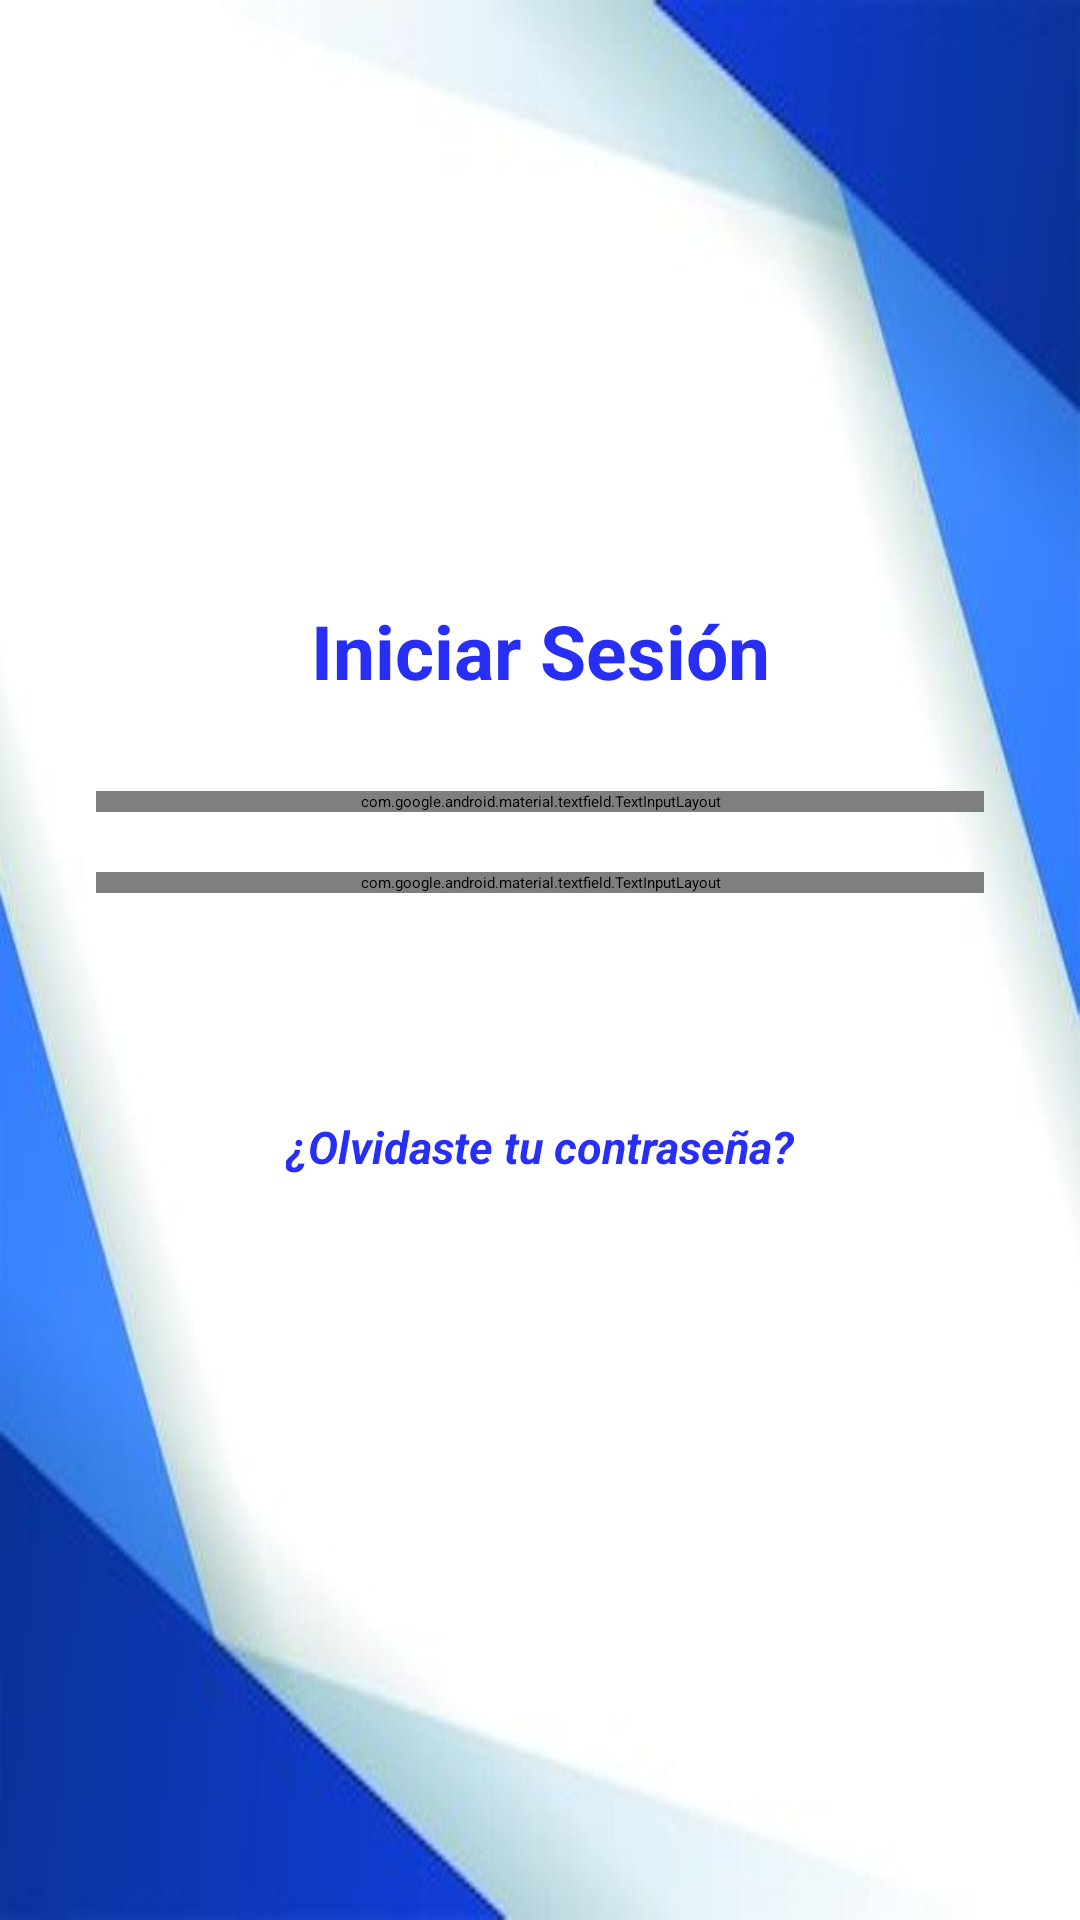

Layout XML and referenced resources for this Android screen:
<!-- AndroidManifest.xml: application theme Theme.MyApplication -->
<!-- res/layout/activity_main.xml -->
<?xml version="1.0" encoding="utf-8"?>
<androidx.constraintlayout.widget.ConstraintLayout xmlns:android="http://schemas.android.com/apk/res/android"
    xmlns:app="http://schemas.android.com/apk/res-auto"
    xmlns:tools="http://schemas.android.com/tools"
    android:id="@+id/loginLayout"
    android:layout_width="match_parent"
    android:layout_height="match_parent"
    android:background="@drawable/fondo_login"
    tools:context=".MainActivity">

    
    <ImageView
        android:id="@+id/logoImage"
        android:layout_width="220dp"
        android:layout_height="80dp"
        android:layout_marginTop="100dp"
        app:layout_constraintTop_toTopOf="parent"
        app:layout_constraintStart_toStartOf="parent"
        app:layout_constraintEnd_toEndOf="parent"
        app:srcCompat="@drawable/logo" />

    
    <TextView
        android:id="@+id/tvLoginTitle"
        android:layout_width="wrap_content"
        android:layout_height="wrap_content"
        android:layout_marginTop="20dp"
        android:text="@string/Titulo_login"
        android:textSize="25sp"
        android:textStyle="bold"
        android:textColor="#272EF5"
        app:layout_constraintTop_toBottomOf="@id/logoImage"
        app:layout_constraintStart_toStartOf="parent"
        app:layout_constraintEnd_toEndOf="parent" />

    
    <com.google.android.material.textfield.TextInputLayout
        android:id="@+id/layoutEmail"
        android:layout_width="0dp"
        android:layout_height="wrap_content"
        android:layout_marginTop="30dp"
        app:layout_constraintTop_toBottomOf="@id/tvLoginTitle"
        app:layout_constraintStart_toStartOf="parent"
        app:layout_constraintEnd_toEndOf="parent"
        android:layout_marginStart="32dp"
        android:layout_marginEnd="32dp">

        <com.google.android.material.textfield.TextInputEditText
            android:id="@+id/etEmail"
            android:layout_width="match_parent"
            android:layout_height="wrap_content"
            android:hint="@string/txtusuario"
            android:inputType="textEmailAddress"
            android:textColor="@android:color/black"
            android:textColorHint="@android:color/darker_gray"/>
    </com.google.android.material.textfield.TextInputLayout>

    
    <com.google.android.material.textfield.TextInputLayout
        android:id="@+id/layoutPassword"
        android:layout_width="0dp"
        android:layout_height="wrap_content"
        android:layout_marginTop="20dp"
        app:layout_constraintTop_toBottomOf="@id/layoutEmail"
        app:layout_constraintStart_toStartOf="parent"
        app:layout_constraintEnd_toEndOf="parent"
        android:layout_marginStart="32dp"
        android:layout_marginEnd="32dp"
        app:endIconMode="password_toggle">

        <com.google.android.material.textfield.TextInputEditText
            android:id="@+id/etPassword"
            android:layout_width="match_parent"
            android:layout_height="wrap_content"
            android:hint="@string/txtpassword"
            android:inputType="textPassword"
            android:textColor="@android:color/black"
            android:textColorHint="@android:color/darker_gray" />
    </com.google.android.material.textfield.TextInputLayout>

    
    <Button
        android:id="@+id/btnLogin"
        android:layout_width="wrap_content"
        android:layout_height="wrap_content"
        android:layout_marginTop="30dp"
        android:backgroundTint="#272EF5"
        android:text="@string/btningresar"
        android:textColor="@android:color/white"
        android:textSize="18sp"
        android:textStyle="bold"
        app:layout_constraintTop_toBottomOf="@id/layoutPassword"
        app:layout_constraintStart_toStartOf="parent"
        app:layout_constraintEnd_toEndOf="parent" />

    
    <Button
        android:id="@+id/btnForgotPassword"
        android:layout_width="wrap_content"
        android:layout_height="wrap_content"
        android:layout_marginTop="20dp"
        android:text="@string/recuperar_contrasena"
        android:textColor="#272EF5"
        android:textSize="15sp"
        android:textStyle="bold|italic"
        android:background="@android:color/transparent"
        android:clickable="true"
        android:focusable="true"
        app:layout_constraintTop_toBottomOf="@id/btnLogin"
        app:layout_constraintStart_toStartOf="parent"
        app:layout_constraintEnd_toEndOf="parent" />

</androidx.constraintlayout.widget.ConstraintLayout>
<!-- resources referenced by this layout -->
<resources>
  <!-- drawable fondo_login: jpg bitmap (drawable, 10753 bytes) -->
  <!-- drawable logo: png bitmap (drawable, 50371 bytes) -->
  <string name="Titulo_login">Iniciar Sesión</string>
  <string name="btningresar">Ingresar</string>
  <string name="recuperar_contrasena">¿Olvidaste tu contraseña?</string>
  <string name="txtpassword">Ingrese su contraseña</string>
  <string name="txtusuario">Ingrese su correo</string>
</resources>
